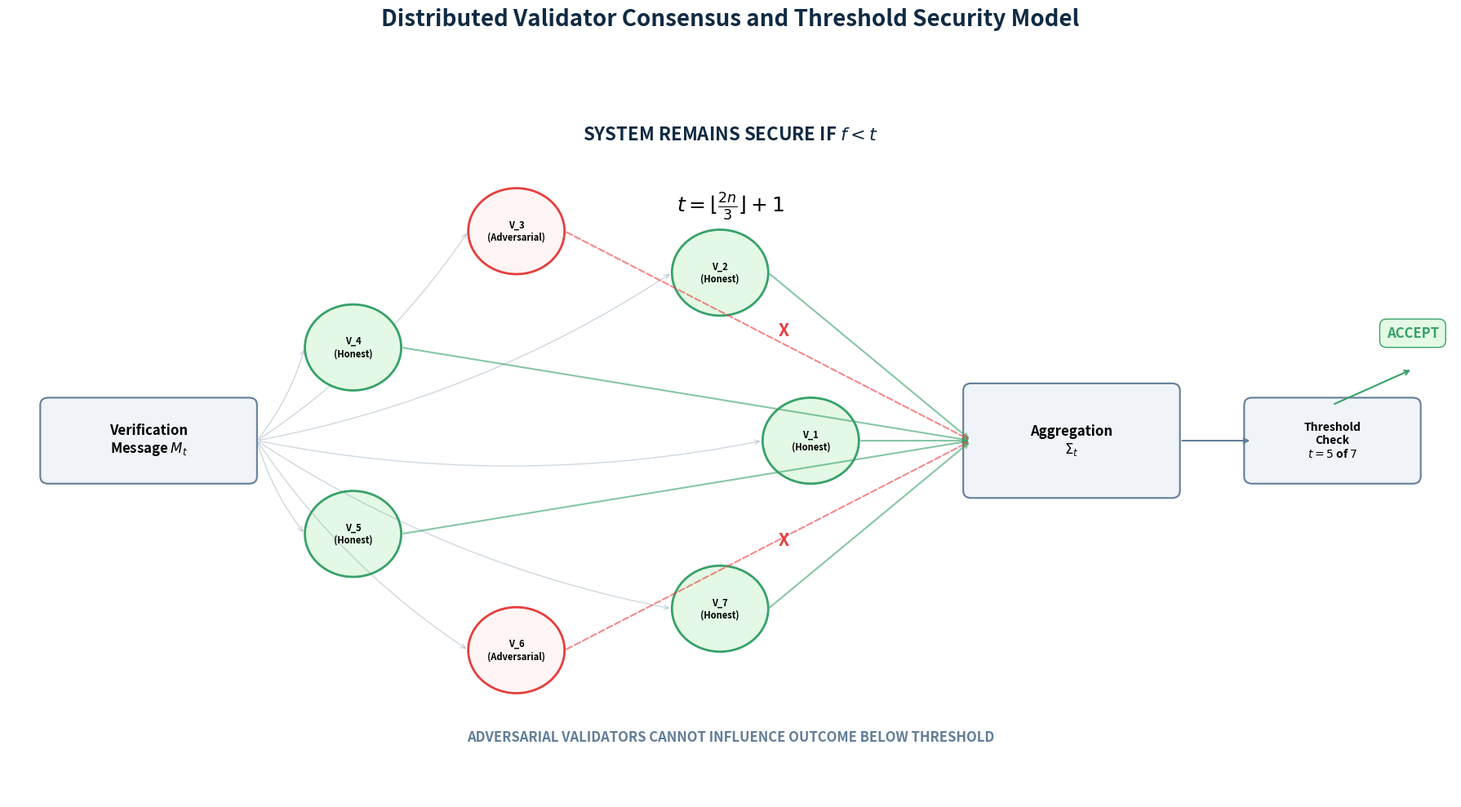

This figure's Python source: (Note: this script raises an exception after producing the figure.)
import matplotlib.pyplot as plt
import matplotlib.patches as patches
import numpy as np

def generate_validator_consensus_diagram():
    # Setup figure and axis
    fig, ax = plt.subplots(figsize=(18, 10), dpi=300)
    ax.set_xlim(0, 18)
    ax.set_ylim(0, 10)
    ax.axis('off')

    # Color palette
    color_main = '#f0f4f8'
    color_border = '#627d98'
    color_text = '#102a43'
    color_honest = '#e3f9e5'
    color_honest_border = '#38a169'
    color_adversarial = '#fff5f5'
    color_adversarial_border = '#e53e3e'

    # 1. MESSAGE INPUT
    ax.add_patch(patches.FancyBboxPatch((0.5, 4.5), 2.5, 1.0, boxstyle="round,pad=0.1", linewidth=1.5, edgecolor=color_border, facecolor=color_main))
    ax.text(1.75, 5, "Verification\nMessage $M_t$", ha='center', va='center', fontweight='bold', fontsize=12)
    
    # 2. VALIDATOR CLUSTER (Circular)
    center_x, center_y = 7, 5
    radius = 3
    num_validators = 7
    honest_indices = [0, 1, 3, 4, 6]
    adversarial_indices = [2, 5]
    
    validator_positions = []
    for i in range(num_validators):
        angle = 2 * np.pi * i / num_validators
        vx = center_x + radius * np.cos(angle)
        vy = center_y + radius * np.sin(angle)
        validator_positions.append((vx, vy))
        
        is_honest = i in honest_indices
        color = color_honest if is_honest else color_adversarial
        border = color_honest_border if is_honest else color_adversarial_border
        label = "Honest" if is_honest else "Adversarial"
        
        # Draw Validator Node
        circ = patches.Circle((vx, vy), 0.6, facecolor=color, edgecolor=border, lw=2, zorder=3)
        ax.add_patch(circ)
        ax.text(vx, vy, f"V_{i+1}\n({label})", ha='center', va='center', fontweight='bold', fontsize=8, zorder=4)
        
        # Arrow from M_t to each validator
        ax.annotate('', xy=(vx - 0.6, vy), xytext=(3.1, 5), arrowprops=dict(arrowstyle='->', lw=1, color=color_border, alpha=0.3, connectionstyle="arc3,rad=0.1"))

    # 3. AGGREGATION
    agg_x, agg_y = 13, 5
    ax.add_patch(patches.FancyBboxPatch((agg_x-1, agg_y-0.7), 2.5, 1.4, boxstyle="round,pad=0.1", linewidth=1.5, edgecolor=color_border, facecolor=color_main))
    ax.text(agg_x+0.25, agg_y, "Aggregation\n$\Sigma_t$", ha='center', va='center', fontweight='bold', fontsize=12)

    # Arrows from validators to aggregation
    for i, (vx, vy) in enumerate(validator_positions):
        is_honest = i in honest_indices
        color = color_honest_border if is_honest else color_adversarial_border
        ls = '-' if is_honest else '--'
        ax.annotate('', xy=(agg_x - 1, agg_y), xytext=(vx + 0.6, vy), arrowprops=dict(arrowstyle='->', lw=1.5, color=color, ls=ls, alpha=0.6))
        
        if not is_honest:
            # Add X over adversarial signatures
            ax.text((vx + agg_x)/2, (vy + agg_y)/2, "X", color=color_adversarial_border, fontweight='heavy', fontsize=15, ha='center')

    # 4. THRESHOLD CHECK
    check_x = 15.5
    ax.add_patch(patches.FancyBboxPatch((check_x, agg_y - 0.5), 2.0, 1.0, boxstyle="round,pad=0.1", linewidth=1.5, edgecolor=color_border, facecolor=color_main))
    ax.text(check_x + 1.0, agg_y, "Threshold\nCheck\n$t = 5$ of $7$", ha='center', va='center', fontweight='bold', fontsize=10)
    ax.annotate('', xy=(check_x, agg_y), xytext=(agg_x + 1.6, agg_y), arrowprops=dict(arrowstyle='->', lw=1.5, color=color_border))

    # 5. FINAL DECISION
    # Accept
    ax.text(17.5, agg_y + 1.5, "ACCEPT", ha='center', va='center', fontweight='heavy', color=color_honest_border, fontsize=12, bbox=dict(facecolor=color_honest, edgecolor=color_honest_border, boxstyle='round,pad=0.5'))
    ax.annotate('', xy=(17.5, agg_y + 1.0), xytext=(check_x + 1.0, agg_y + 0.5), arrowprops=dict(arrowstyle='->', lw=1.5, color=color_honest_border))
    
    # Annotations
    ax.text(9, 9.2, "SYSTEM REMAINS SECURE IF $f < t$", ha='center', fontweight='bold', fontsize=16, color=color_text)
    ax.text(9, 0.8, "ADVERSARIAL VALIDATORS CANNOT INFLUENCE OUTCOME BELOW THRESHOLD", ha='center', fontweight='bold', fontsize=12, color=color_border)
    
    # Equation
    ax.text(9, 8.2, r"$t = \lfloor \frac{2n}{3} \rfloor + 1$", fontsize=18, ha='center', bbox=dict(facecolor='white', alpha=0.8, edgecolor='none'))

    plt.title("Distributed Validator Consensus and Threshold Security Model", fontsize=20, pad=50, fontweight='bold', color=color_text)
    
    plt.tight_layout()
    plt.savefig('/Users/jitterx/Downloads/RCO_Patent_Documentation/figures/validator_consensus.png', bbox_inches='tight')
    plt.close()

if __name__ == "__main__":
    generate_validator_consensus_diagram()
